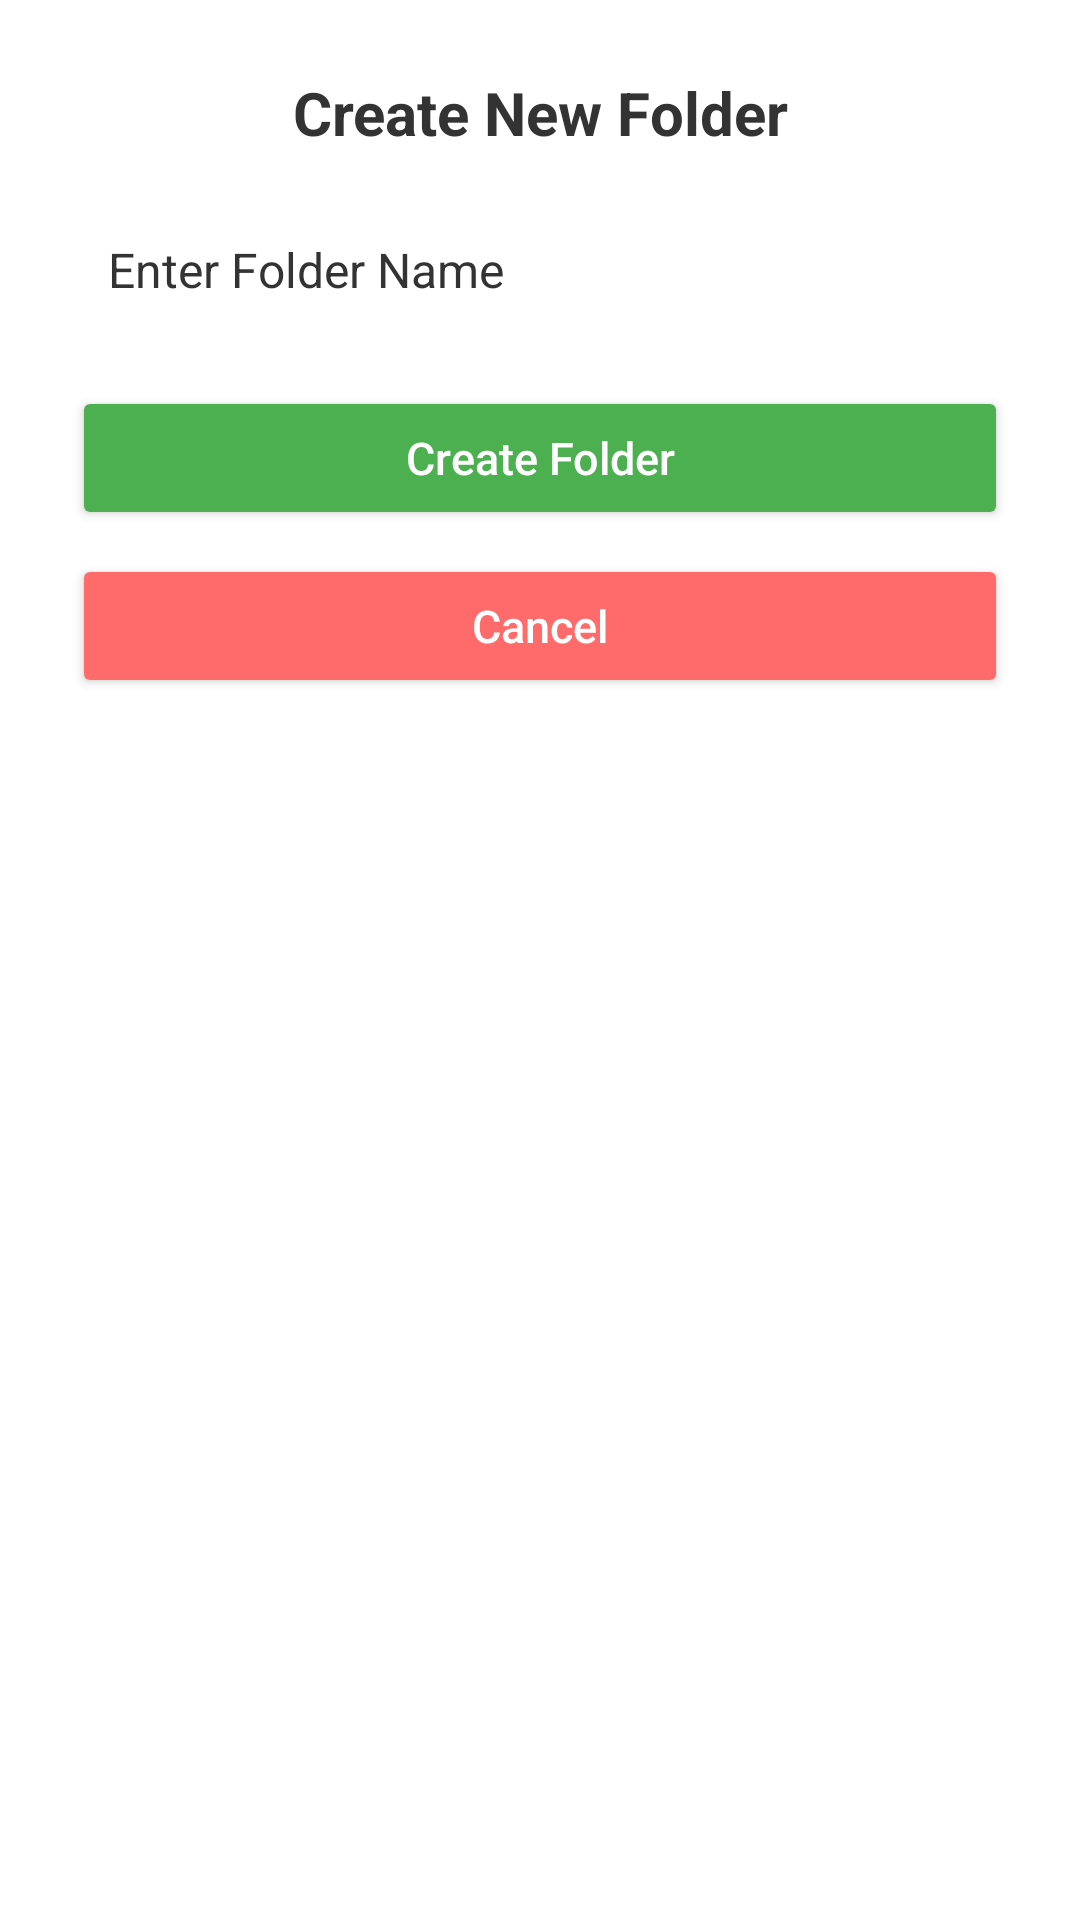

Layout XML and referenced resources for this Android screen:
<!-- AndroidManifest.xml: application theme Theme.MaterialComponents.NoActionBar -->
<!-- res/layout/dialog_create_new_folder.xml -->
<?xml version="1.0" encoding="utf-8"?>
<LinearLayout xmlns:android="http://schemas.android.com/apk/res/android"
    android:layout_width="match_parent"
    android:layout_height="wrap_content"
    android:orientation="vertical"
    android:padding="24dp"
    android:background="@android:color/white"
    android:layout_gravity="center">

    
    <TextView
        android:id="@+id/dialogCreateFolderTitle"
        android:layout_width="match_parent"
        android:layout_height="wrap_content"
        android:gravity="center"
        android:text="Create New Folder"
        android:textColor="#333333"
        android:textSize="20sp"
        android:textStyle="bold"
        android:layout_marginBottom="16dp" />

    
    <EditText
        android:id="@+id/folderNameEditText"
        android:layout_width="match_parent"
        android:layout_height="wrap_content"
        android:hint="Enter Folder Name"
        android:textColor="#333333"
        android:textColorHint="#333333"
        android:background="@drawable/edit_text_bg"
        android:padding="12dp"
        android:textSize="16sp"
        android:layout_marginBottom="16dp"
        android:inputType="text" />

    
    <TextView
        android:id="@+id/errorMessageText"
        android:layout_width="match_parent"
        android:layout_height="wrap_content"
        android:text="Folder name cannot be empty!"
        android:textColor="#F44336"
        android:textSize="14sp"
        android:visibility="gone"
        android:layout_marginBottom="16dp" />

    
    <Button
        android:id="@+id/btnCreateFolder"
        android:layout_width="match_parent"
        android:layout_height="wrap_content"
        android:text="Create Folder"
        android:textColor="@android:color/white"
        android:backgroundTint="#4CAF50"
        android:textSize="15sp"
        android:textAllCaps="false"
        android:layout_marginBottom="8dp" />

    
    <Button
        android:id="@+id/btnCancelFolderCreation"
        android:layout_width="match_parent"
        android:layout_height="wrap_content"
        android:text="Cancel"
        android:textColor="@android:color/white"
        android:backgroundTint="#FF6A6A"
        android:textSize="15sp"
        android:textAllCaps="false" />
</LinearLayout>
<!-- resources referenced by this layout -->
<resources>

</resources>
